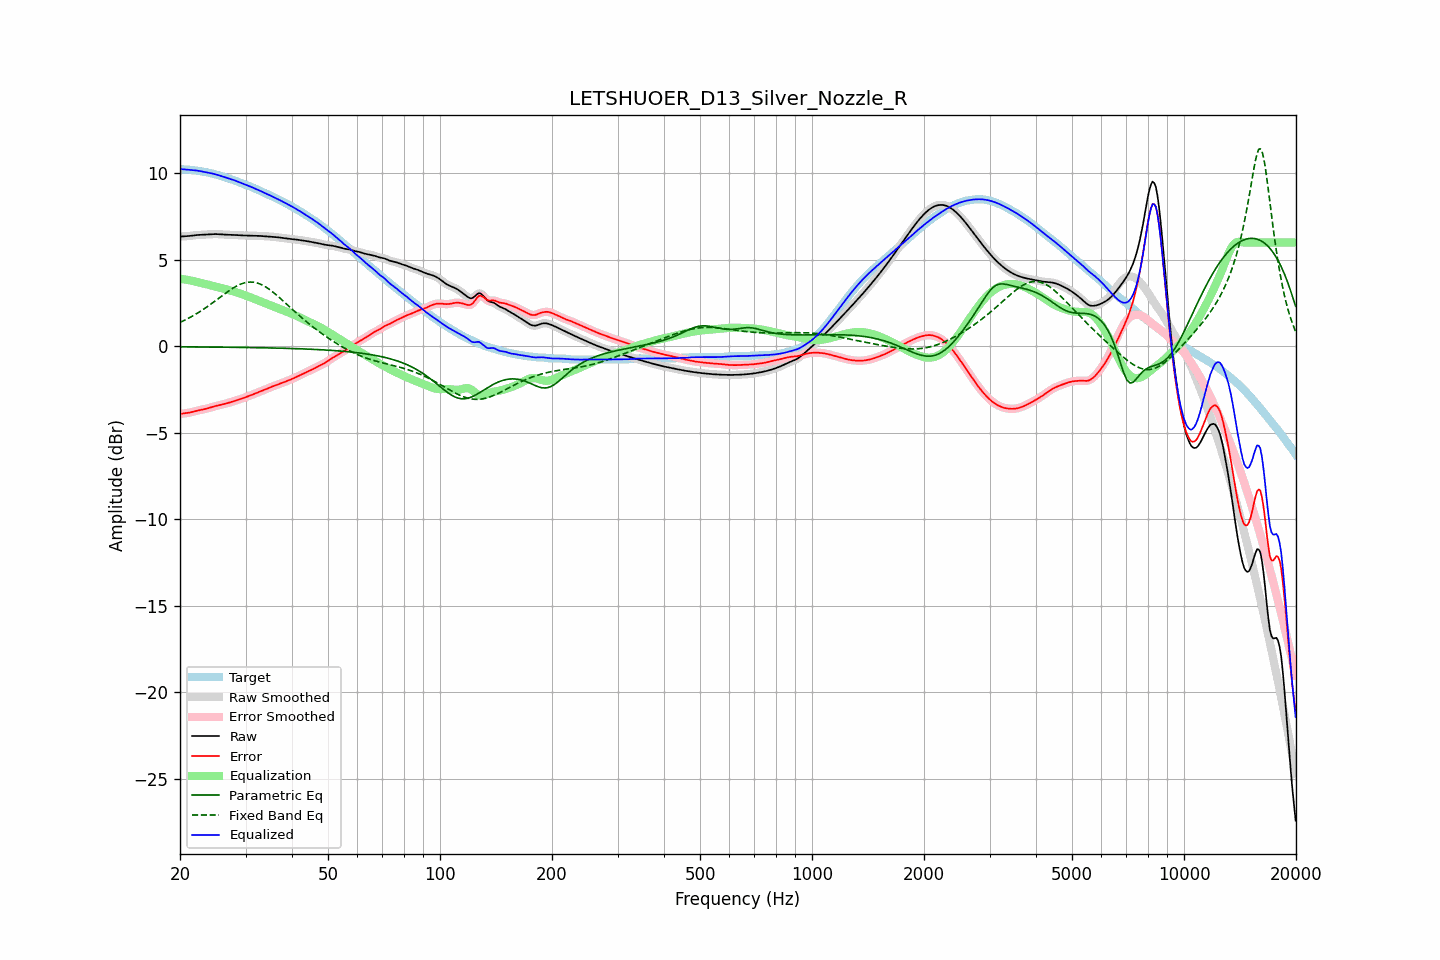

Data behind this chart, as committed beside it:
frequency, raw, error, smoothed, error_smoothed, equalization, parametric_eq, fixed_band_eq, equalized_raw, equalized_smoothed, target
20.00, 6.34, -3.90, 6.35, -3.90, 3.90, -0.03, 1.39, 10.25, 10.25, 10.25
20.20, 6.35, -3.89, 6.35, -3.89, 3.89, -0.03, 1.43, 10.24, 10.24, 10.24
20.40, 6.36, -3.88, 6.36, -3.88, 3.88, -0.03, 1.47, 10.24, 10.24, 10.23
20.61, 6.36, -3.87, 6.36, -3.87, 3.87, -0.03, 1.52, 10.23, 10.23, 10.23
20.81, 6.37, -3.86, 6.37, -3.86, 3.85, -0.03, 1.56, 10.22, 10.22, 10.22
21.02, 6.37, -3.84, 6.38, -3.84, 3.84, -0.03, 1.61, 10.21, 10.21, 10.22
21.23, 6.38, -3.83, 6.38, -3.82, 3.82, -0.03, 1.66, 10.20, 10.20, 10.21
21.44, 6.40, -3.80, 6.40, -3.80, 3.80, -0.03, 1.71, 10.20, 10.20, 10.20
21.66, 6.41, -3.78, 6.41, -3.78, 3.78, -0.03, 1.76, 10.19, 10.19, 10.19
21.87, 6.42, -3.76, 6.42, -3.76, 3.76, -0.03, 1.82, 10.18, 10.18, 10.18
22.09, 6.43, -3.73, 6.43, -3.73, 3.74, -0.03, 1.87, 10.17, 10.17, 10.16
22.31, 6.44, -3.71, 6.44, -3.71, 3.71, -0.03, 1.93, 10.15, 10.15, 10.15
22.54, 6.44, -3.69, 6.44, -3.69, 3.69, -0.03, 1.99, 10.14, 10.14, 10.13
22.76, 6.45, -3.67, 6.45, -3.67, 3.67, -0.03, 2.05, 10.12, 10.12, 10.12
22.99, 6.45, -3.65, 6.45, -3.65, 3.65, -0.04, 2.11, 10.10, 10.10, 10.10
23.22, 6.46, -3.63, 6.46, -3.63, 3.63, -0.04, 2.17, 10.09, 10.09, 10.09
23.45, 6.46, -3.61, 6.46, -3.61, 3.60, -0.04, 2.23, 10.07, 10.07, 10.07
23.69, 6.47, -3.59, 6.47, -3.58, 3.58, -0.04, 2.30, 10.05, 10.05, 10.05
23.92, 6.48, -3.56, 6.48, -3.56, 3.56, -0.04, 2.36, 10.03, 10.03, 10.03
24.16, 6.48, -3.53, 6.48, -3.53, 3.53, -0.04, 2.43, 10.01, 10.01, 10.01
24.40, 6.49, -3.50, 6.49, -3.50, 3.50, -0.04, 2.50, 9.99, 9.99, 9.99
24.65, 6.49, -3.47, 6.49, -3.48, 3.48, -0.04, 2.57, 9.97, 9.97, 9.97
24.89, 6.49, -3.45, 6.49, -3.45, 3.45, -0.04, 2.64, 9.95, 9.95, 9.94
25.14, 6.49, -3.43, 6.49, -3.43, 3.43, -0.04, 2.71, 9.92, 9.92, 9.92
25.39, 6.49, -3.41, 6.48, -3.41, 3.41, -0.04, 2.78, 9.89, 9.89, 9.89
25.65, 6.48, -3.39, 6.48, -3.39, 3.39, -0.04, 2.85, 9.86, 9.86, 9.86
25.91, 6.47, -3.37, 6.47, -3.36, 3.36, -0.05, 2.92, 9.83, 9.83, 9.84
26.16, 6.46, -3.34, 6.46, -3.34, 3.34, -0.05, 2.99, 9.80, 9.80, 9.81
26.43, 6.46, -3.32, 6.46, -3.32, 3.32, -0.05, 3.05, 9.77, 9.78, 9.78
26.69, 6.45, -3.29, 6.45, -3.29, 3.29, -0.05, 3.12, 9.75, 9.75, 9.75
26.96, 6.45, -3.27, 6.45, -3.27, 3.27, -0.05, 3.19, 9.72, 9.72, 9.72
27.23, 6.45, -3.24, 6.45, -3.24, 3.24, -0.05, 3.25, 9.69, 9.69, 9.69
27.50, 6.45, -3.21, 6.45, -3.21, 3.21, -0.05, 3.31, 9.66, 9.66, 9.66
27.77, 6.44, -3.18, 6.44, -3.18, 3.18, -0.05, 3.37, 9.63, 9.63, 9.63
28.05, 6.44, -3.15, 6.44, -3.15, 3.15, -0.05, 3.43, 9.59, 9.59, 9.59
28.33, 6.43, -3.12, 6.43, -3.12, 3.12, -0.06, 3.48, 9.56, 9.56, 9.56
28.62, 6.43, -3.09, 6.43, -3.09, 3.09, -0.06, 3.53, 9.52, 9.52, 9.52
28.90, 6.42, -3.06, 6.42, -3.06, 3.06, -0.06, 3.57, 9.48, 9.48, 9.48
29.19, 6.42, -3.03, 6.42, -3.03, 3.03, -0.06, 3.61, 9.45, 9.45, 9.45
29.48, 6.41, -3.00, 6.41, -3.00, 3.00, -0.06, 3.64, 9.41, 9.41, 9.41
29.78, 6.41, -2.97, 6.41, -2.97, 2.97, -0.06, 3.67, 9.37, 9.37, 9.38
30.08, 6.41, -2.93, 6.41, -2.93, 2.93, -0.06, 3.69, 9.34, 9.34, 9.34
30.38, 6.41, -2.90, 6.41, -2.90, 2.90, -0.07, 3.71, 9.30, 9.30, 9.30
30.68, 6.40, -2.86, 6.40, -2.86, 2.86, -0.07, 3.72, 9.27, 9.27, 9.27
30.99, 6.40, -2.83, 6.40, -2.83, 2.83, -0.07, 3.72, 9.23, 9.23, 9.23
31.30, 6.40, -2.79, 6.40, -2.79, 2.79, -0.07, 3.71, 9.19, 9.19, 9.19
31.61, 6.39, -2.75, 6.39, -2.75, 2.75, -0.07, 3.70, 9.15, 9.15, 9.15
31.93, 6.39, -2.72, 6.39, -2.72, 2.72, -0.07, 3.69, 9.11, 9.11, 9.11
32.24, 6.39, -2.68, 6.39, -2.68, 2.68, -0.07, 3.66, 9.07, 9.07, 9.07
32.57, 6.39, -2.64, 6.39, -2.64, 2.64, -0.08, 3.63, 9.03, 9.03, 9.02
32.89, 6.38, -2.60, 6.38, -2.60, 2.60, -0.08, 3.60, 8.99, 8.99, 8.98
33.22, 6.38, -2.56, 6.38, -2.57, 2.57, -0.08, 3.55, 8.94, 8.94, 8.94
33.55, 6.37, -2.53, 6.37, -2.53, 2.53, -0.08, 3.51, 8.90, 8.90, 8.90
33.89, 6.36, -2.49, 6.36, -2.49, 2.49, -0.08, 3.45, 8.85, 8.85, 8.86
34.23, 6.36, -2.45, 6.36, -2.45, 2.45, -0.09, 3.40, 8.81, 8.81, 8.81
34.57, 6.35, -2.41, 6.35, -2.41, 2.41, -0.09, 3.33, 8.77, 8.77, 8.77
34.92, 6.35, -2.37, 6.35, -2.37, 2.38, -0.09, 3.27, 8.73, 8.73, 8.72
35.27, 6.34, -2.34, 6.34, -2.34, 2.34, -0.09, 3.20, 8.68, 8.68, 8.68
35.62, 6.33, -2.30, 6.33, -2.30, 2.30, -0.09, 3.12, 8.64, 8.64, 8.64
35.97, 6.32, -2.27, 6.32, -2.27, 2.27, -0.10, 3.05, 8.59, 8.59, 8.59
... 635 more rows
